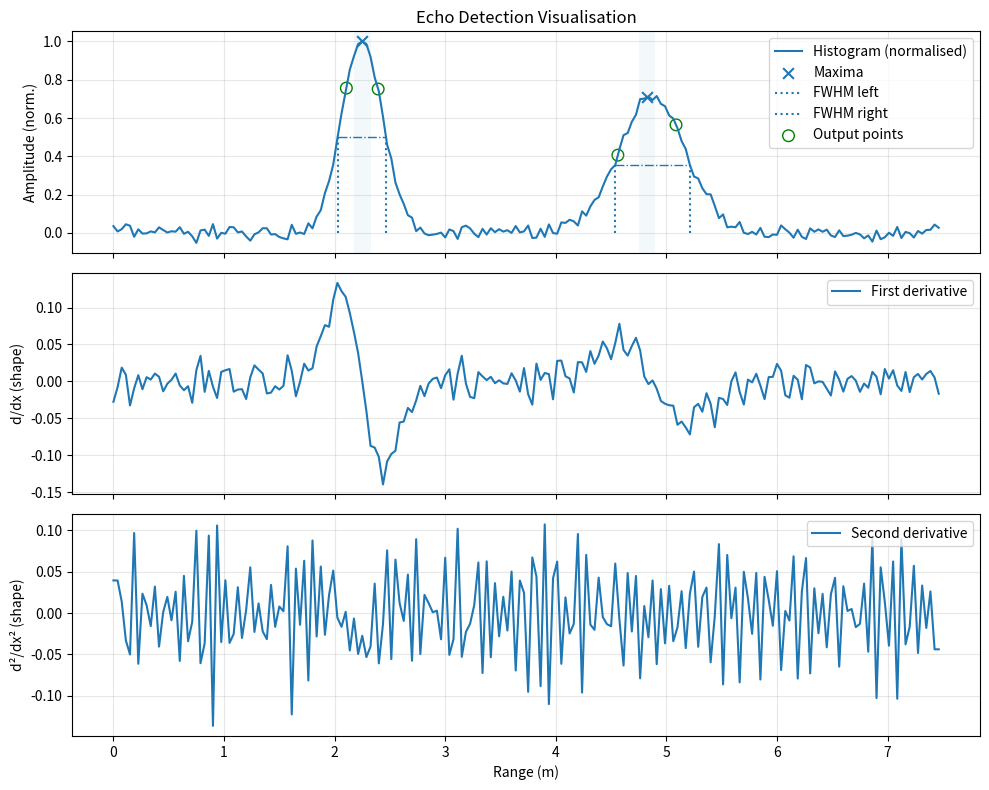

This chart was generated by the following Python code:
from dataclasses import dataclass
from typing import List
import numpy as np
import matplotlib.pyplot as plt


class Histogram:
    data: np.ndarray
    time_start: float
    time_end: float
    bin_count: int
    bin_width_m: float
    pulse_width_m: float

    def __init__(self, time_start, time_end, bin_count, bin_width_m, data=None):
        if data is None:
            data = np.array([0.0 for _ in range(bin_count)])
        self.data = data
        self.time_start = time_start
        self.bin_count = bin_count
        self.bin_width_m = bin_width_m
        self.time_end = float(time_end) if time_end else (self.time_start + self.bin_count * self.bin_width_m)

    # central difference
    def compute_derivative(self):
        data = self.data
        N = self.bin_count
        deriv = np.zeros_like(data)

        deriv[0] = data[1] - data[0] # fwd diff for first point
        deriv[-1] = data[-1] - data[-2] # bwd diff for last point
        for i in range(1, N-1): # central diff for interior points
            deriv[i] = (data[i+1] - data[i-1])/2.0
        return deriv

    # second order central difference
    def compute_second_derivative(self):
        data = self.data
        N = self.bin_count
        dderiv = np.zeros_like(data)

        dderiv[0] = data[2] - 2 * data[1] + data[0]
        dderiv[-1] = data[-1] - 2 * data[-2] + data[-3]
        for i in range(1, N-1):
            dderiv[i] = data[i+1] - 2 * data[i] + data[i-1]
        return dderiv

    # interpolation
    def lerp(self, v0, v1, t):
        return (1 - t) * v0 + t * v1

    # find zero crossings of deriv
    def find_local_maxima(self, data: np.ndarray, deriv: np.ndarray, dderiv: np.ndarray):
        N = self.bin_count
        maxima = []
        for i in range(1, N-1):
            if deriv[i - 1] > 0.0 >= deriv[i]: # ensure zero crossing # and (dderiv[i-1] < 0.0 or dderiv[i] < 0.0):
                t = deriv[i-1] / (deriv[i-1] - deriv[i])
                if self.lerp(dderiv[i-1], dderiv[i], t) < 0.0: # ensure concave down
                    if self.lerp(data[i - 1], data[i], t) > 0.5: # minimum prominence
                        maxima.append((i-1) + t)
        return np.array(maxima)

    # find fwhm
    def find_fwhm(self, data: np.ndarray, maxima: np.ndarray):
        N = self.bin_count
        fwhm = []
        p_left = []
        p_right = []
        for maximum in maxima:
            # Compute indices of points that pass 50% threshold
            i_left = int(np.floor(maximum))
            i_right = int(np.ceil(maximum))
            half_maximum_val = 0.5 * self.lerp(data[i_left], data[i_right], maximum - i_left)

            while i_left >= 0 and data[i_left] >= half_maximum_val:
                i_left -= 1
            while i_right < N and data[i_right] >= half_maximum_val:
                i_right += 1

            # Compute left side crossing
            if i_left < 0:
                # TODO: estimate based on derivatives
                # Half-maximum lies before index 0 -> extrapolate using (0,1)
                # if N >= 2 and data[1] != data[0]:
                #     x_left = 0.0 + (half_maximum_val - data[0]) / (data[1] - data[0])
                # else:
                #    x_left = 0.0  # degenerate fallback
                x_left = 0.0
            else:
                # Crossing is between i_left and i_left+1
                j0, j1 = i_left, i_left + 1
                y0, y1 = data[j0], data[j1]
                if y1 != y0:
                    x_left = j0 + (half_maximum_val - y0) / (y1 - y0)
                else:
                    x_left = j0 + 0.5  # flat segment fallback

            # Compute right side crossing
            if i_right >= N:
                # TODO: estimate based on derivatives
                # Half-maximum lies beyond index N-1 -> extrapolate using (N-2, N-1)
                # if N >= 2 and data[N - 1] != data[N - 2]:
                #     x_right = (N - 1) + (half_maximum_val - data[N - 1]) / (data[N - 1] - data[N - 2])
                # else:
                #     x_right = float(N - 1)  # degenerate fallback
                x_right = float(N - 1)
            else:
                # Crossing is between i_right-1 and i_right
                j0, j1 = i_right - 1, i_right
                y0, y1 = data[j0], data[j1]
                if y1 != y0:
                    x_right = j0 + (half_maximum_val - y0) / (y1 - y0)
                else:
                    x_right = j0 + 0.5  # flat segment fallback

            # Interpolate to find xl and xr TODO: incorrect
            # x_left = -0.5 * maximum_val * ((maximum - i_left)/(maximum_val - data[i_left])) + i_left
            # x_right = -0.5 * maximum_val * ((maximum - i_left) / (maximum_val - data[i_left])) + i_left

            fwhm.append(x_right - x_left)
            p_left.append(x_left)
            p_right.append(x_right)

        return np.array(fwhm), np.array(p_left), np.array(p_right)

    def compute_points(self, pulse_width_m, maxima, fwhm, fwhm_left, fwhm_right):
        points = []
        pulse_width_bins = pulse_width_m / self.bin_width_m
        for i in range(len(maxima)):
            if fwhm[i] > pulse_width_bins/4:
                if fwhm[i] < pulse_width_bins*1.5:
                    points.append(maxima[i])
                else:
                    mid = (fwhm_right[i] + fwhm_left[i]) / 2.0
                    p_left = mid - pulse_width_bins/2.0
                    p_right = mid + pulse_width_bins/2.0
                    points.append(maxima[i] - (p_left - fwhm_left[i]))
                    points.append(maxima[i] + (fwhm_right[i] - p_right))
        return np.array(points)


    def get_points_echo_detection(self, pulse_width_m):
        data = np.asarray(self.data, dtype=float).copy()
        if np.max(data) > 0:
            data /= np.max(data)
        if data.size < 3:
            return []

        deriv = self.compute_derivative()
        dderiv = self.compute_second_derivative()
        maxima = self.find_local_maxima(data, deriv, dderiv)
        fwhm, p_left, p_right = self.find_fwhm(data, maxima)
        points = self.compute_points(pulse_width_m, maxima, fwhm, p_left, p_right)
        return points * self.bin_width_m

    def visualise_get_points_echo_detection(self, pulse_width_m):
        data = np.asarray(self.data, dtype=float).copy()
        if np.max(data) > 0:
            data /= np.max(data)
        if data.size < 3:
            return []
        deriv = self.compute_derivative()
        dderiv = self.compute_second_derivative()
        maxima = self.find_local_maxima(data, deriv, dderiv)
        fwhm, p_left, p_right = self.find_fwhm(data, maxima)
        points = self.compute_points(pulse_width_m, maxima, fwhm, p_left, p_right)
        # TODO: visualisation with matplotlib
        # a) plot histogram with fwhm, p_left, p_right, maxima, and points marked
        # b) plot derivative (separate plot under)
        # c) plot dderivative (separate plot under)
        # X-axis in meters (offset by time_start which is in meters here)
        N = data.size
        x_bins = np.arange(N, dtype=float)
        x_m = self.time_start + x_bins * self.bin_width_m

        # Convert features to meters
        maxima_m = self.time_start + np.asarray(maxima) * self.bin_width_m if maxima.size else np.array([])
        p_left_m = self.time_start + np.asarray(p_left) * self.bin_width_m if p_left.size else np.array([])
        p_right_m = self.time_start + np.asarray(p_right) * self.bin_width_m if p_right.size else np.array([])
        points_m = self.time_start + np.asarray(points) * self.bin_width_m if points.size else np.array([])

        # Recompute half-maximum values for drawing FWHM bars (per-peak)
        # Use the normalised histogram 'data' and the fractional maxima indices.
        half_vals = []
        if maxima.size:
            for m in maxima:
                i0 = int(np.floor(m))
                i1 = min(i0 + 1, N - 1)
                t = m - i0
                peak_val = (1.0 - t) * data[i0] + t * data[i1]
                half_vals.append(0.5 * peak_val)
        half_vals = np.asarray(half_vals) if maxima.size else np.array([])

        # Create figure with three stacked axes
        fig, axs = plt.subplots(3, 1, sharex=True, figsize=(10, 8))
        ax_h, ax_d1, ax_d2 = axs

        # (a) Histogram with annotations
        ax_h.plot(x_m, data, label="Histogram (normalised)")
        ax_h.set_ylabel("Amplitude (norm.)")
        ax_h.set_title("Echo Detection Visualisation")

        # Mark maxima
        if maxima_m.size:
            ax_h.scatter(maxima_m, np.interp(maxima_m, x_m, data), marker="x", s=60, label="Maxima")

        # Mark FWHM left/right bounds and draw half-max bars
        if p_left_m.size and p_right_m.size and half_vals.size:
            # Vertical lines at FWHM bounds
            ax_h.vlines(p_left_m, ymin=0, ymax=np.interp(p_left_m, x_m, data), linestyles="dotted", label="FWHM left")
            ax_h.vlines(p_right_m, ymin=0, ymax=np.interp(p_right_m, x_m, data), linestyles="dotted",
                        label="FWHM right")

            # Horizontal half-maximum segments between p_left and p_right for each peak
            for xl, xr, hv in zip(p_left_m, p_right_m, half_vals):
                if np.isfinite(xl) and np.isfinite(xr):
                    ax_h.hlines(hv, xmin=xl, xmax=xr, linestyles="dashdot", linewidth=1.0)

        # Mark final points
        if points_m.size:
            ax_h.scatter(points_m, np.interp(points_m, x_m, data), marker="o", facecolors="none", edgecolors="green",
                         s=70, label="Output points")

        # Show pulse width band around each peak center (optional visual cue)
        if maxima_m.size:
            pw = float(pulse_width_m)
            for xm in maxima_m:
                ax_h.axvspan(xm - 0.5 * pw, xm + 0.5 * pw, alpha=0.05)

        ax_h.grid(True, alpha=0.3)
        ax_h.legend(loc="upper right")

        # (b) First derivative (shape only)
        ax_d1.plot(x_m, deriv, label="First derivative")
        ax_d1.set_ylabel("d/dx (shape)")
        ax_d1.grid(True, alpha=0.3)
        ax_d1.legend(loc="upper right")

        # (c) Second derivative (shape only)
        ax_d2.plot(x_m, dderiv, label="Second derivative")
        ax_d2.set_ylabel("d²/dx² (shape)")
        ax_d2.set_xlabel("Range (m)")
        ax_d2.grid(True, alpha=0.3)
        ax_d2.legend(loc="upper right")

        plt.tight_layout()
        plt.show()

        # Return figure in case the caller wants to save or further modify it
        return fig, axs

    def get_points_wav_decomp(self):
        return 1.0

    def get_points_deconv(self):
        return 1.0

    def get_points_ai_model(self):
        return 1.0


# =========================
# Example usage (synthetic)
# =========================
if __name__ == "__main__":
    # Synthetic example: two Gaussian-like peaks sampled on unit steps
    np.random.seed(0)
    N = 200
    bin_width_m = 0.0375  # 2 cm per bin (example)
    x = np.arange(N)
    # Create a couple of peaks
    y = (
        1.0 * np.exp(-0.5 * ((x - 60) / 5.0) ** 2) +
        0.7 * np.exp(-0.5 * ((x - 130) / 8.0) ** 2)
    )
    y += 0.02 * np.random.randn(N)  # small noise
    # Normalize if desired
    y /= y.max()

    h = Histogram(time_start=0.0, time_end=None, bin_count=N, bin_width_m=bin_width_m, data=y)
    print(h.get_points_echo_detection(0.15))
    h.visualise_get_points_echo_detection(0.15)
